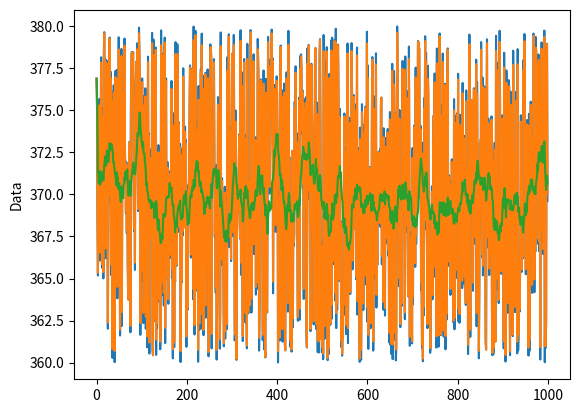

Source code (Python):
import matplotlib.pyplot as plt
import random
import pandas as pd


def smooth_curve_average(points, sample_size):
    #smoothed_points = pd.DataFrame(points).sum(axis=1).rolling(sample_size, min_periods=1).mean()
    smoothed_points = []
    for i in range(1, len(points)+1):
        if i > sample_size:
            smoothed_points.append(sum(points[i-sample_size:i])/sample_size)
        else:
            smoothed_points.append(sum(points[:i])/i)

    return smoothed_points


def smooth_curve_exponential(points, factor=0.9):
    #smoothed_points = pd.DataFrame(points).sum(axis=1).ewm(alpha=factor, adjust=False).mean()
    smoothed_points = []
    for i in range(len(points)):
        if i > 0:
            smoothed_points.append(factor*points[i] + (1-factor)*points[i-1])
        else:
            smoothed_points.append(points[i])

    return smoothed_points

sample_size = 20
data_series = []
peaks = []

random.seed(0)

while len(data_series) < 1000:
    data_series.append(random.uniform(360, 380))

data_series_smooth_ex = smooth_curve_exponential(data_series, 0.95)
data_series_smooth_av = smooth_curve_average(data_series, 20)


plt.plot(data_series)
plt.plot(data_series_smooth_ex)
plt.plot(data_series_smooth_av)
plt.ylabel("Data")
plt.show()


